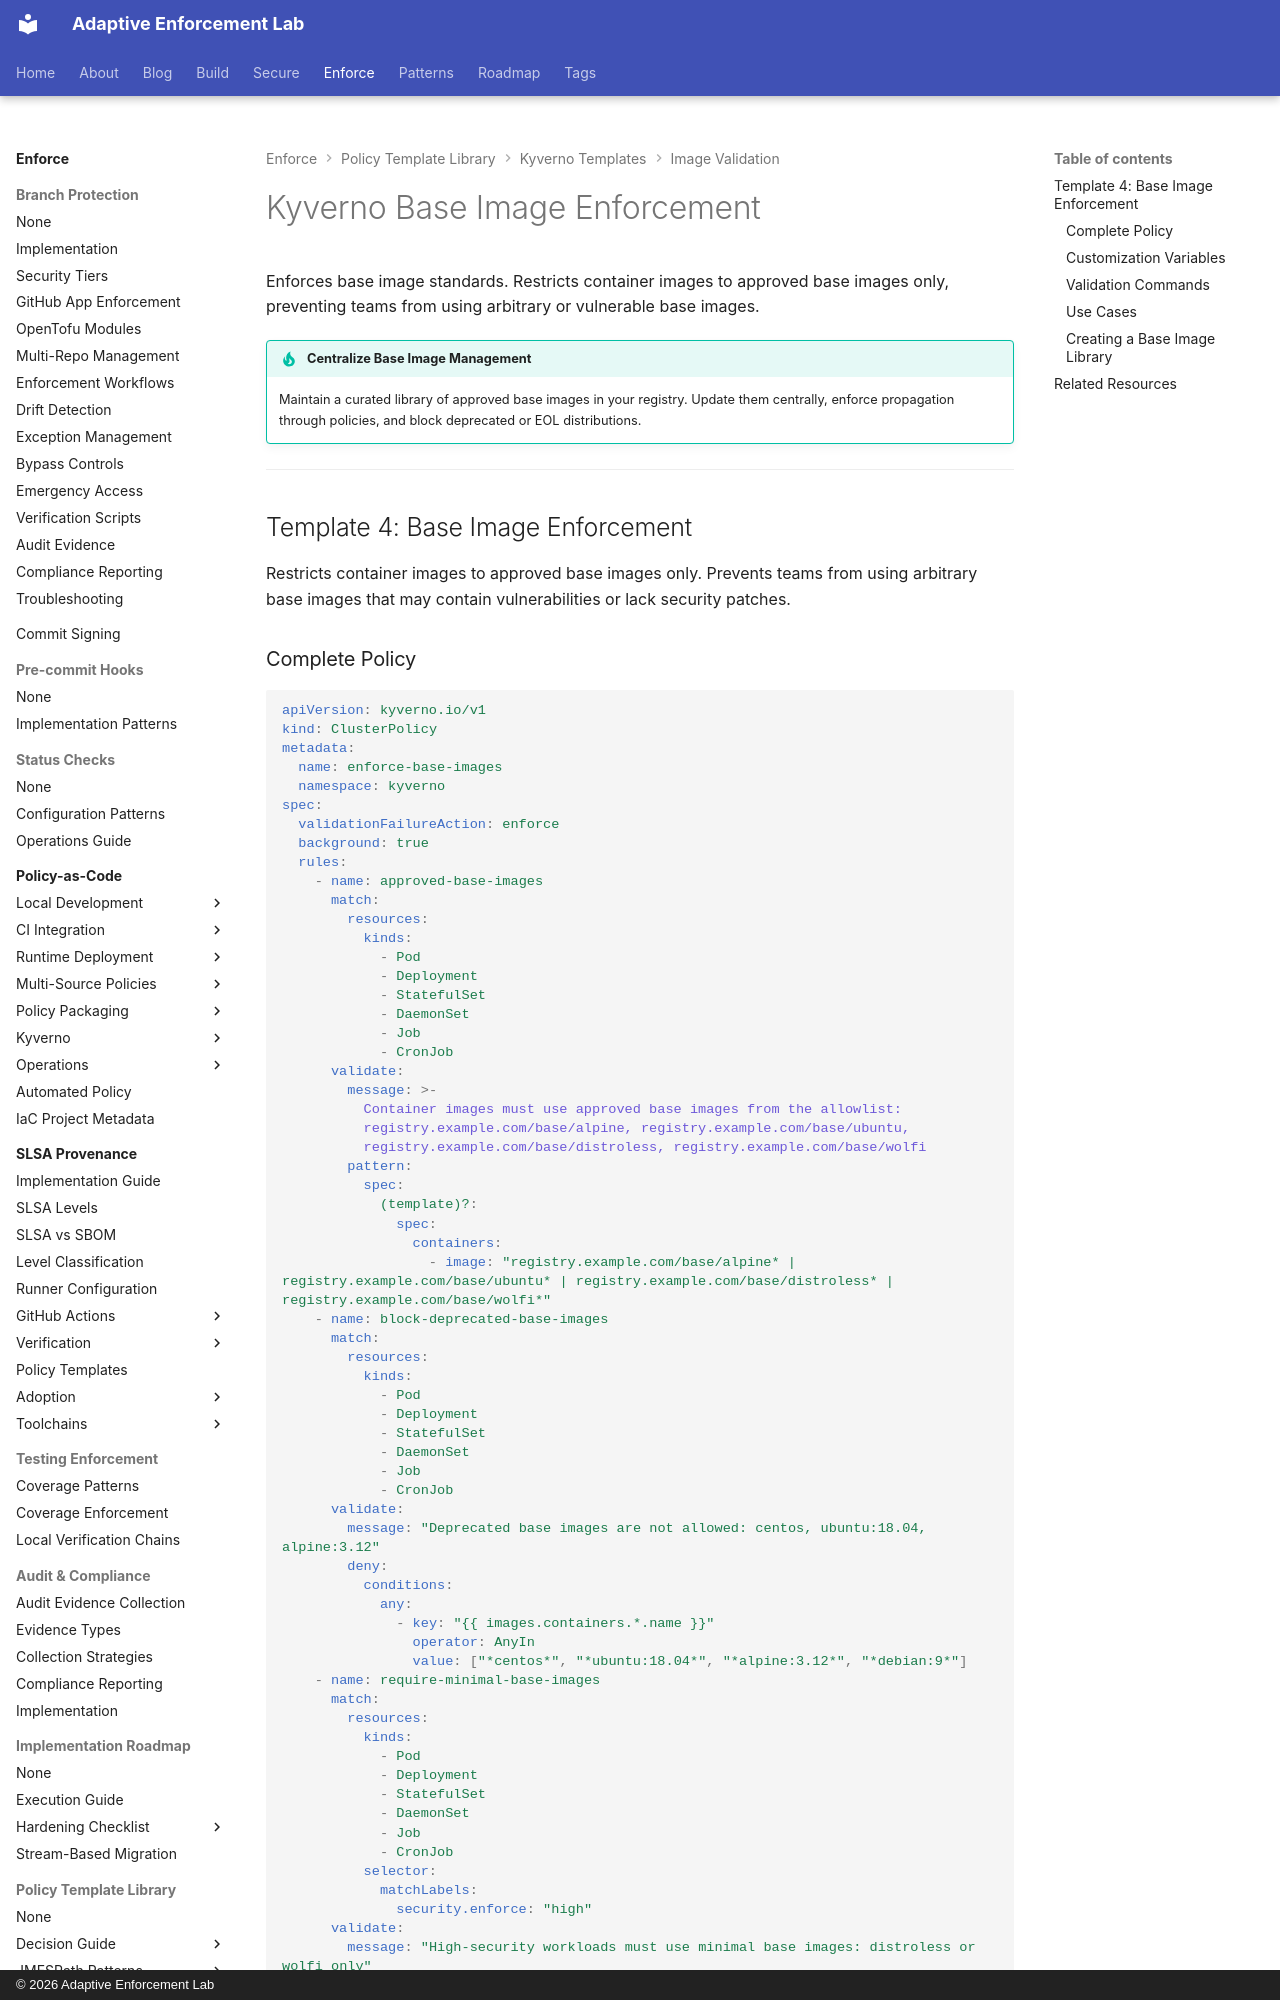

repository: adaptive-enforcement-lab/adaptive-enforcement-lab-com · page: enforce/policy-as-code/template-library/kyverno/image/security/index.html · generator: mkdocs · copyright: © 2026 Adaptive Enforcement Lab

---
title: Kyverno Base Image Enforcement
description: >-
  Kyverno base image enforcement. Restrict allowed base images to approved, secure, and maintained distributions.
tags:
  - kyverno
  - image-security
  - base-images
  - kubernetes
  - templates
provenance: human
---
# Kyverno Base Image Enforcement

Enforces base image standards. Restricts container images to approved base images only, preventing teams from using arbitrary or vulnerable base images.

!!! tip "Centralize Base Image Management"
    Maintain a curated library of approved base images in your registry. Update them centrally, enforce propagation through policies, and block deprecated or EOL distributions.

---

## Template 4: Base Image Enforcement

Restricts container images to approved base images only. Prevents teams from using arbitrary base images that may contain vulnerabilities or lack security patches.
